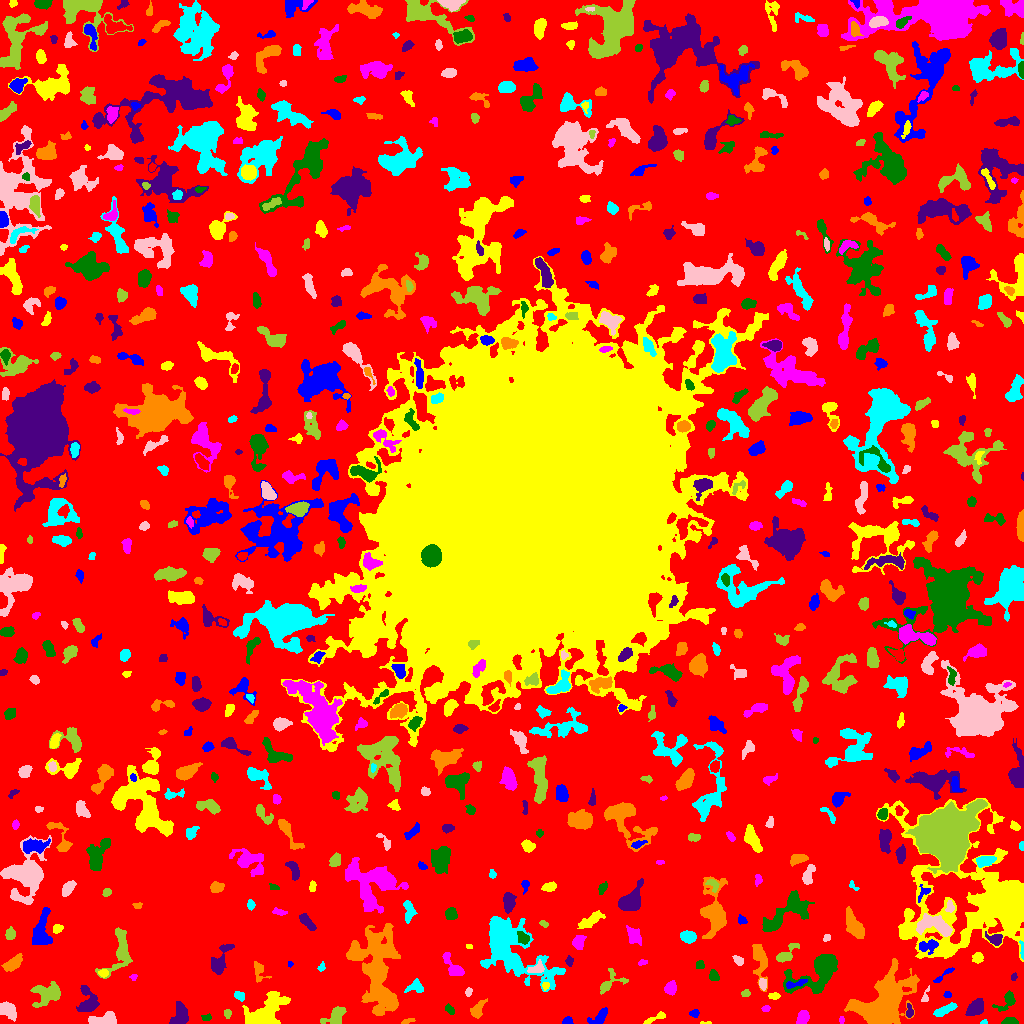

The data file committed next to this chart (first rows):
ID, X, Y, A, B, theta, total_flux, mu_max, mu_median, mu_mean, R_fwhm, R_e, R10, R90, x_start, x_end, y_start, y_end, area, greylevel
0, 519.4, 520.6, 309.9, 301, -0.8424, 1234172, 13.0, 1.0, 1.69, 33.98, 218.3, 82.16, 359.8, 0, 1023, 0, 1023, 730353, 1.69
1, 567.3, 2.177, 2.321, 1.835, 0.1177, 277.0, 10.0, 3.5, 3.847, 2.877, 2.459, 0.7979, 4.029, 562, 573, 0, 7, 72, 7.847
2, 706.6, 0.5522, 3.058, 0.6527, -0.00574, 67.0, 5.0, 2.0, 2.161, 1.954, 1.693, 0.5642, 2.706, 700, 711, 0, 2, 31, 7.161
3, 802.7, 5.929, 3.509, 2.402, 1.121, 607.0, 10.0, 4.0, 3.942, 4.687, 3.7, 1.382, 5.726, 796, 809, 0, 13, 154, 7.942
4, 1009, 1.983, 3.435, 1.622, 0.05802, 589.0, 13.0, 5.0, 5.832, 3.742, 2.932, 1.128, 4.549, 1001, 1018, 0, 6, 101, 9.832
5, 180.2, 8.991, 5.598, 3.529, 1.351, 875.0, 7.0, 3.0, 3.017, 5.863, 5.202, 2.034, 8.156, 169, 188, 0, 22, 290, 7.017
6, 407.5, 2.213, 3.604, 1.163, 0.306, 108.0, 4.0, 2.0, 1.77, 3.385, 2.459, 0.7979, 3.868, 401, 415, 0, 5, 61, 5.77
7, 983.4, 1.03, 1.724, 1.028, 0.2225, 66.0, 5.0, 2.0, 2.129, 1.954, 1.493, 0.5642, 2.523, 980, 987, 0, 4, 31, 8.129
8, 7.587, 13.23, 4.883, 3.131, -0.6371, 1425, 12.0, 6.0, 5.938, 6.507, 4.951, 2.034, 7.527, 0, 16, 2, 22, 240, 8.938
9, 227.5, 10.4, 1.868, 1.677, 0.0, 84.0, 3.0, 1.0, 1.312, 2.985, 2.257, 0.7979, 3.523, 224, 231, 5, 14, 64, 6.312
10, 505.9, 19.29, 12.93, 8.143, 0.04821, 16106, 54.0, 5.0, 9.767, 7.527, 8.74, 3.241, 17.71, 443, 529, 0, 40, 1649, 12.77
11, 599.4, 6.691, 5.962, 2.702, 0.6733, 401.0, 4.0, 2.0, 2.133, 6.433, 4.406, 1.784, 6.676, 587, 607, 0, 16, 188, 6.133
12, 654.6, 5.128, 6.87, 1.483, 0.4263, 203.0, 3.0, 2.0, 1.72, 4.618, 3.568, 1.382, 5.499, 643, 665, 0, 12, 118, 5.72
13, 841.4, 3.5, 1.756, 1.257, -0.0, 72.0, 3.0, 2.0, 1.8, 2.646, 1.871, 0.7979, 2.985, 839, 844, 0, 7, 40, 8.8
14, 206.5, 5.976, 2.276, 1.231, 0.1005, 85.0, 4.0, 1.0, 1.371, 2.877, 1.954, 0.7979, 3.241, 201, 211, 3, 10, 62, 6.371
15, 975.4, 15.23, 4.376, 2.581, 0.6219, 792.0, 11.0, 3.0, 3.206, 4.107, 4.184, 1.596, 6.747, 965, 983, 8, 25, 247, 9.206
16, 883.6, 19.13, 16.04, 9.815, 0.8135, 16299, 26.0, 6.0, 8.178, 11.3, 12.31, 4.652, 21.31, 844, 919, 0, 65, 1993, 11.18
17, 944.2, 13.2, 5.892, 1.811, 0.4425, 665.0, 8.0, 3.0, 3.556, 5.262, 4.107, 1.596, 6.457, 933, 957, 7, 21, 187, 8.556
18, 104.7, 4.154, 7.272, 2.596, 0.07431, 668.0, 7.0, 2.0, 2.54, 4.406, 4.549, 1.693, 7.506, 88, 116, 0, 12, 263, 8.54
19, 335.3, 7.103, 5.898, 3.633, 0.7072, 1219, 10.0, 4.0, 4.67, 6.257, 5.14, 2.034, 8.019, 320, 346, 0, 17, 261, 7.67
20, 425.2, 13.65, 2.858, 1.695, -0.1868, 164.0, 4.0, 2.0, 2.076, 3.989, 2.646, 1.128, 4.334, 419, 433, 10, 18, 79, 6.076
21, 694.4, 10.16, 2.219, 1.81, 0.1961, 156.0, 5.0, 2.0, 2.197, 2.932, 2.523, 0.9772, 4.068, 689, 699, 6, 14, 71, 6.197
22, 263.3, 8.622, 10.96, 5.092, 0.7375, 6006, 33.0, 5.0, 7.387, 5.809, 6.507, 2.459, 12.49, 242, 290, 0, 32, 813, 11.39
23, 765.8, 14.97, 1.812, 1.262, 0.3797, 80.0, 4.0, 1.5, 1.538, 2.877, 1.871, 0.5642, 3.038, 761, 770, 12, 18, 52, 6.538
24, 449.6, 13.78, 2.805, 1.751, -0.9177, 202.0, 5.0, 3.0, 2.557, 3.568, 2.764, 1.128, 4.222, 445, 454, 9, 20, 79, 8.557
25, 909.4, 11.94, 3.391, 1.567, -1.522, 186.0, 5.0, 2.0, 2.188, 3.338, 2.706, 0.9772, 4.222, 906, 913, 6, 20, 85, 9.188
26, 477.4, 13.42, 4.718, 2.61, 1.068, 771.0, 10.0, 4.0, 4.283, 4.297, 3.868, 1.493, 6.482, 470, 487, 5, 25, 180, 11.28
27, 239.3, 27.73, 2.405, 2.026, -0.6566, 232.0, 5.0, 3.0, 2.578, 3.868, 2.764, 1.128, 4.26, 234, 244, 22, 32, 90, 8.578
28, 925.3, 27.04, 4.129, 1.434, 1.264, 117.0, 4.0, 1.0, 1.56, 2.985, 2.326, 0.7979, 4.146, 921, 929, 22, 38, 75, 7.56
29, 46.36, 29.25, 6.735, 4.972, 0.3763, 1667, 10.0, 3.0, 3.696, 6.747, 6.283, 2.326, 10.05, 30, 60, 16, 42, 451, 7.696
30, 837.2, 24.37, 2.915, 1.907, 1.075, 270.0, 7.0, 2.0, 2.7, 2.985, 2.877, 0.9772, 4.687, 833, 843, 17, 30, 100, 7.7
31, 947.4, 28.49, 1.966, 1.462, -0.03457, 110.0, 5.0, 2.0, 2.2, 2.646, 2.111, 0.7979, 3.29, 943, 951, 26, 32, 50, 6.2
32, 773.7, 27.5, 2.514, 1.486, 8.85078904652135e-13, 94.0, 3.0, 1.0, 1.253, 2.985, 2.459, 0.9772, 3.909, 768, 780, 24, 31, 75, 7.253
33, 670.6, 35.47, 2.913, 2.533, 1.096, 587.0, 11.0, 3.0, 3.993, 3.827, 3.385, 1.262, 5.585, 664, 676, 28, 43, 147, 7.993
34, 1007, 21.78, 6.403, 3.31, 0.8028, 478.0, 5.0, 2.0, 2.414, 5.232, 4.442, 1.693, 6.864, 992, 1015, 12, 33, 198, 6.414
35, 87.67, 21.54, 7.023, 4.438, -1.522, 1214, 9.0, 3.0, 3.479, 5.89, 5.557, 2.111, 8.921, 76, 99, 12, 38, 349, 7.479
36, 388.7, 24.13, 4.602, 2.052, -0.7437, 583.0, 8.0, 4.0, 3.81, 5.14, 3.909, 1.493, 5.944, 380, 396, 16, 32, 153, 12.81
37, 415.9, 36.78, 4.11, 2.952, 0.1615, 417.0, 6.0, 2.0, 2.558, 4.652, 3.7, 1.382, 6.05, 404, 423, 31, 45, 163, 6.558
38, 468.5, 31.38, 2.254, 1.583, 1.254, 158.0, 5.0, 3.0, 2.772, 3.241, 2.459, 0.9772, 3.742, 465, 472, 27, 36, 57, 7.772
39, 745.5, 30.18, 2.107, 1.598, 0.3078, 121.0, 6.0, 1.5, 1.952, 2.257, 2.185, 0.7979, 3.868, 741, 750, 27, 34, 62, 5.952
40, 333, 31.08, 9.878, 2.942, 0.02442, 1257, 9.0, 3.0, 3.036, 5.202, 5.836, 2.185, 9.657, 311, 351, 23, 39, 414, 7.036
41, 796.9, 40.09, 6.012, 1.51, 0.2641, 143.0, 4.0, 1.0, 1.172, 3.29, 2.932, 1.128, 4.983, 786, 807, 35, 44, 122, 9.172
42, 545.2, 37.47, 1.953, 1.573, 1.381, 137.0, 6.0, 2.0, 2.537, 2.821, 2.111, 0.7979, 3.432, 542, 549, 33, 41, 54, 9.537
43, 133.2, 46.23, 1.779, 1.626, 0.2555, 108.0, 4.0, 3.0, 2.512, 3.29, 2.111, 0.7979, 3.192, 129, 137, 43, 49, 43, 6.512
44, 714, 47.04, 2.719, 2.146, -0.9293, 335.0, 8.0, 3.0, 3.252, 3.523, 2.932, 1.128, 4.82, 709, 719, 43, 54, 103, 7.252
45, 1014, 46.74, 1.956, 1.352, 1.308, 92.0, 5.0, 2.0, 2.044, 2.257, 2.034, 0.7979, 3.241, 1011, 1017, 43, 51, 45, 6.044
46, 258.4, 51.46, 5.749, 2.908, -1.463, 397.0, 7.0, 2.0, 2.451, 3.338, 3.868, 1.382, 6.18, 254, 271, 41, 62, 162, 6.451
47, 509.9, 77.38, 22.82, 10.62, -0.78, 10508, 20.0, 4.0, 5.021, 9.009, 12.42, 4.334, 22.07, 480, 565, 32, 107, 2093, 8.021
48, 762.7, 39.41, 2.72, 1.783, -1.437, 375.0, 9.0, 4.0, 4.464, 3.568, 2.821, 1.128, 4.442, 759, 766, 33, 45, 84, 9.464
49, 609.3, 40.52, 7.951, 4.32, 0.6962, 496.0, 5.0, 2.0, 2.102, 4.406, 4.478, 1.693, 7.611, 600, 628, 29, 55, 236, 6.102
50, 962.9, 47.66, 1.567, 1.37, -0.7181, 41.0, 2.0, 1.0, 0.8367, 3.141, 1.784, 0.7979, 2.877, 960, 967, 44, 51, 49, 6.837
51, 943.5, 48.27, 7.236, 1.328, 0.6668, 187.0, 3.0, 2.0, 1.816, 4.618, 3.432, 1.382, 5.14, 933, 954, 41, 56, 103, 7.816
52, 103.2, 50.54, 2.231, 1.702, -0.0485, 239.0, 8.0, 3.0, 3.319, 3.038, 2.459, 0.7979, 3.949, 98, 108, 46, 54, 72, 10.32
53, 453, 56.27, 8.27, 2.987, -0.9303, 601.0, 5.0, 2.0, 2.443, 6.103, 4.918, 1.954, 7.527, 442, 464, 48, 71, 246, 6.443
54, 817.9, 50.98, 14.85, 7.901, 0.5778, 4542, 12.0, 4.0, 4.822, 10.08, 9.525, 3.656, 15.11, 783, 837, 30, 69, 942, 7.822
55, 219.7, 62.43, 8.91, 3.326, 1.085, 943.0, 7.0, 3.0, 2.902, 5.944, 5.293, 2.111, 8.406, 211, 234, 49, 79, 325, 6.902
56, 12.84, 59.93, 5.121, 2.509, 0.6557, 770.0, 7.0, 3.0, 3.453, 5.726, 4.514, 1.784, 7.136, 1, 22, 52, 70, 223, 7.453
57, 321.5, 56.29, 2.356, 1.554, 1.097, 98.0, 5.0, 2.0, 1.75, 1.954, 2.257, 0.7979, 3.742, 317, 325, 52, 62, 56, 5.75
58, 536.7, 54.86, 4.338, 2.434, 0.3286, 449.0, 7.0, 3.0, 3.277, 4.297, 3.7, 1.382, 5.754, 527, 544, 51, 64, 137, 10.28
59, 120.3, 73.17, 13.18, 5.364, 1.298, 1311, 6.0, 2.0, 2.536, 8.538, 6.723, 2.585, 10.73, 95, 132, 45, 96, 517, 6.536
... 681 more rows
